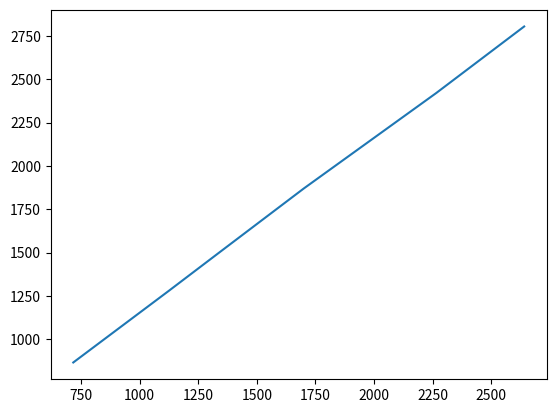

Here is the Python script that generated this plot:
#!/usr/bin/python
# -*-coding:utf-8-*-
import matplotlib.pyplot as plt
import numpy as np

tested = np.array([717, 1125, 1340, 1700, 2265, 2640])
real = np.array([866, 1280, 1501, 1870, 2421, 2805])

params = np.polyfit(tested, real, 1)
print(params)

plt.plot(tested, real)
plt.show()
